Image classification data set "data" (clevecque/object_position on GitHub). Class labels (4): from top, side, three quarters front left, three quarters front right.

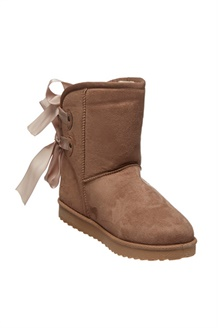
Label: three quarters front right

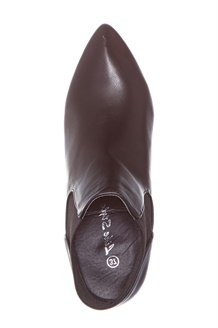
Label: from top

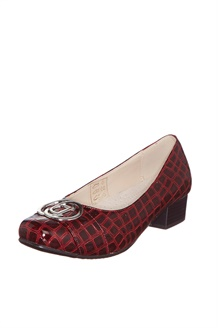
Label: three quarters front left

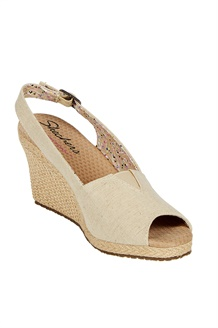
Label: three quarters front right

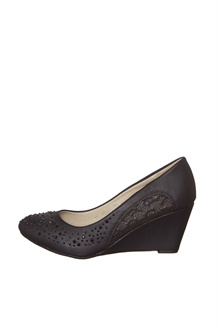
Label: side

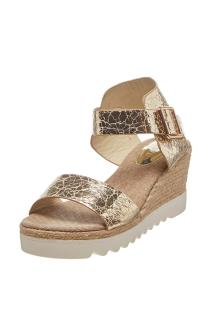
Label: three quarters front left
